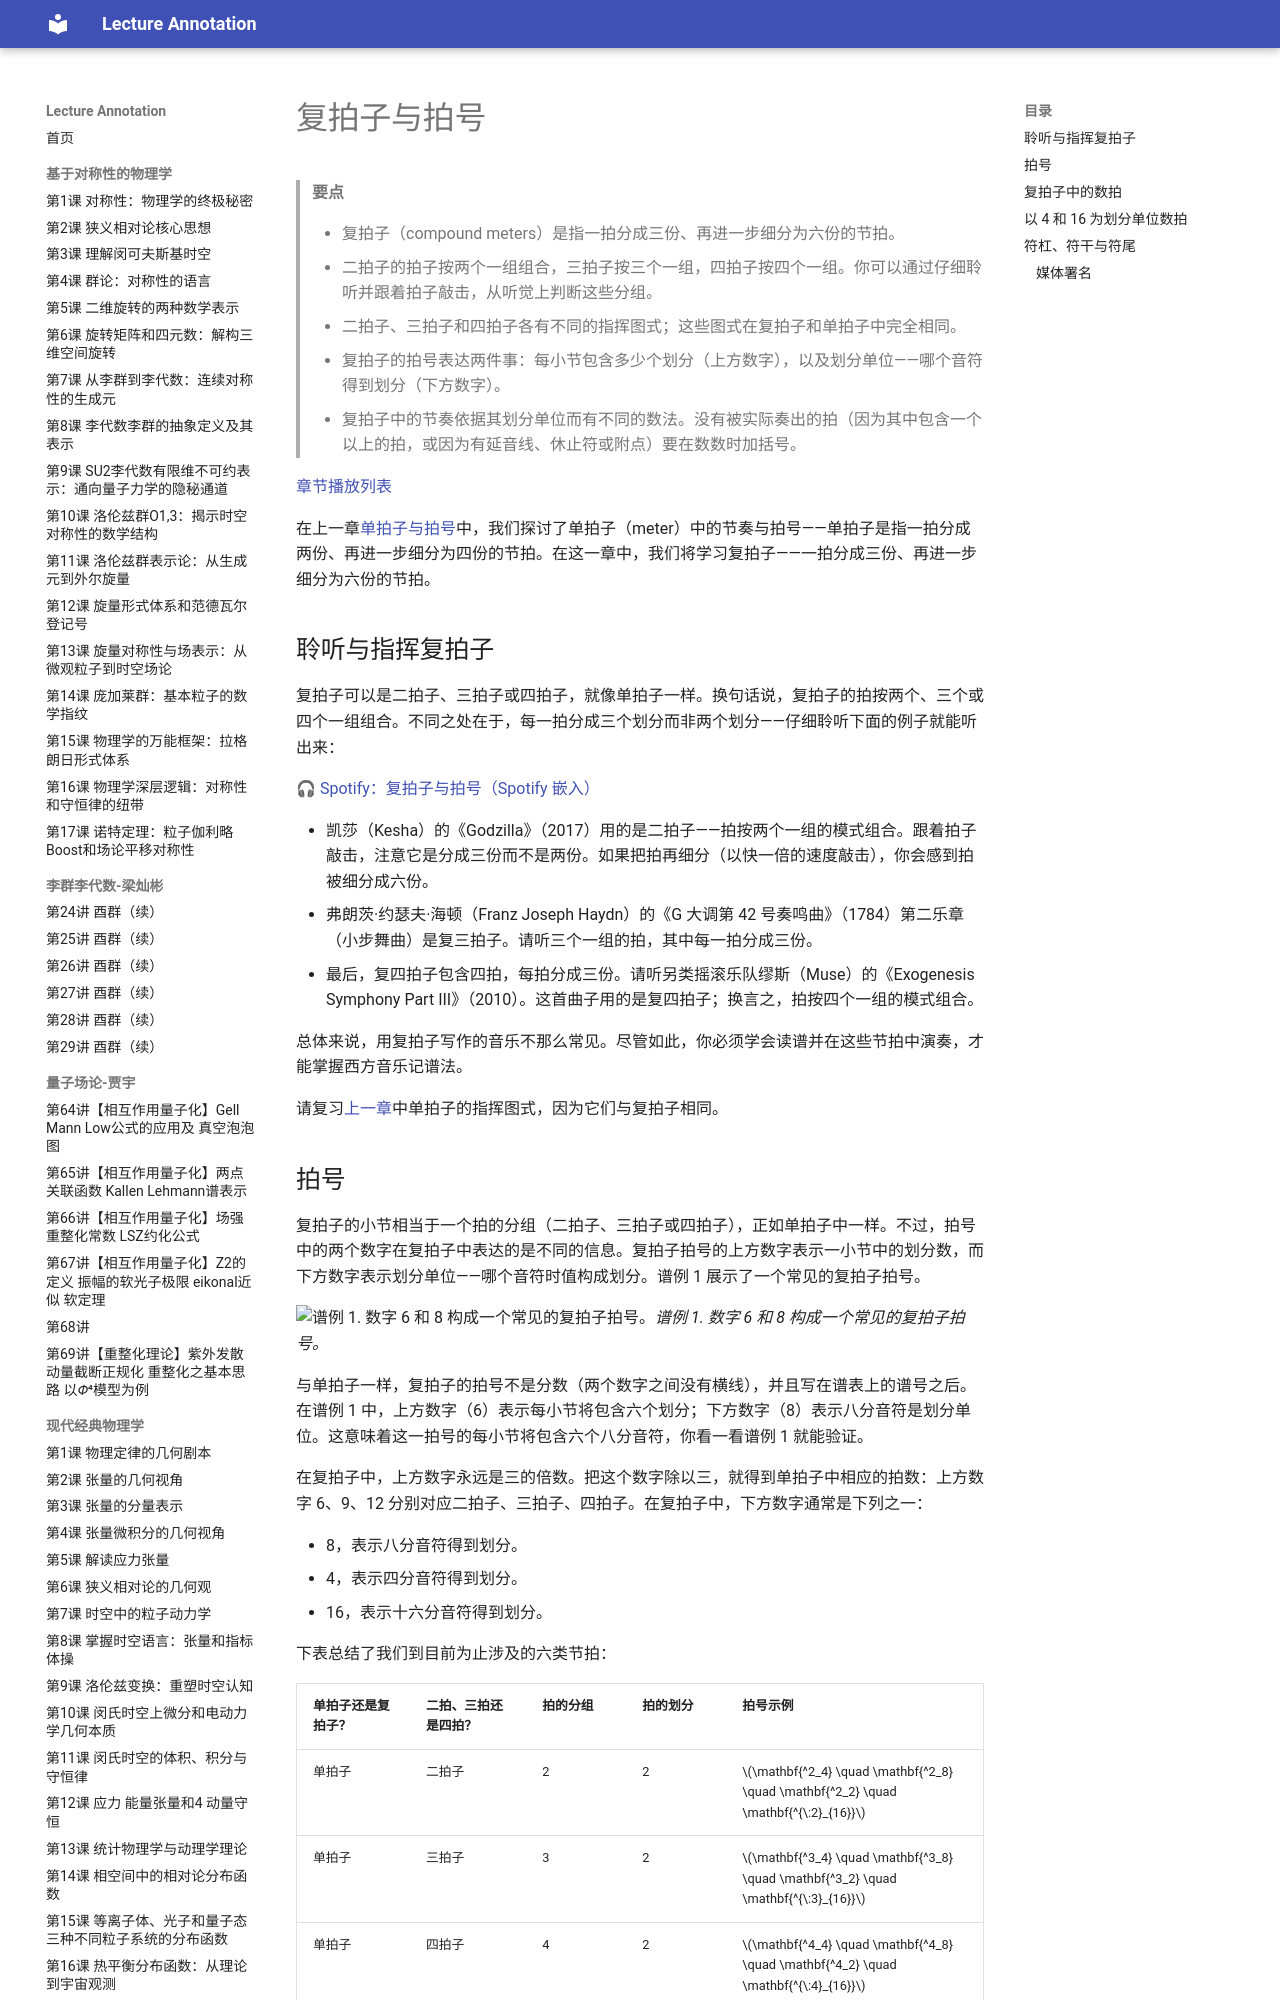

repository: k-l-lambda/lecture-annotation · page: ebooks/omt-v2/01-fundamentals/11-compound-meters-and-time-signatures/index.html · generator: mkdocs

---
title: 复拍子与拍号
slug: "compound-meters-and-time-signatures"
source: "https://viva.pressbooks.pub/openmusictheory/chapter/compound-meters-and-time-signatures/"
authors: ["Mark Gotham", "Chelsey Hamm"]
license: "CC BY-SA 4.0"
modified: "2026-06-17"
---

# 复拍子与拍号

> **要点**
>
> - 复拍子（compound meters）是指一拍分成三份、再进一步细分为六份的节拍。
> - 二拍子的拍子按两个一组组合，三拍子按三个一组，四拍子按四个一组。你可以通过仔细聆听并跟着拍子敲击，从听觉上判断这些分组。
> - 二拍子、三拍子和四拍子各有不同的指挥图式；这些图式在复拍子和单拍子中完全相同。
> - 复拍子的拍号表达两件事：每小节包含多少个划分（上方数字），以及划分单位——哪个音符得到划分（下方数字）。
> - 复拍子中的节奏依据其划分单位而有不同的数法。没有被实际奏出的拍（因为其中包含一个以上的拍，或因为有延音线、休止符或附点）要在数数时加括号。

[章节播放列表](https://open.spotify.com/playlist/38gepJH1X5U19PF3Vsudgv?si=Xk1AI26VQNGeR6JSfiuk4g)

在上一章[单拍子与拍号](https://viva.pressbooks.pub/openmusictheory/chapter/meter/)中，我们探讨了单拍子（meter）中的节奏与拍号——单拍子是指一拍分成两份、再进一步细分为四份的节拍。在这一章中，我们将学习复拍子——一拍分成三份、再进一步细分为六份的节拍。

## 聆听与指挥复拍子

复拍子可以是二拍子、三拍子或四拍子，就像单拍子一样。换句话说，复拍子的拍按两个、三个或四个一组组合。不同之处在于，每一拍分成三个划分而非两个划分——仔细聆听下面的例子就能听出来：

 

🎧 [Spotify：复拍子与拍号（Spotify 嵌入）](https://open.spotify.com/playlist/38gepJH1X5U19PF3Vsudgv)

- 凯莎（Kesha）的《Godzilla》（2017）用的是二拍子——拍按两个一组的模式组合。跟着拍子敲击，注意它是分成三份而不是两份。如果把拍再细分（以快一倍的速度敲击），你会感到拍被细分成六份。
- 弗朗茨·约瑟夫·海顿（Franz Joseph Haydn）的《G 大调第 42 号奏鸣曲》（1784）第二乐章（小步舞曲）是复三拍子。请听三个一组的拍，其中每一拍分成三份。
- 最后，复四拍子包含四拍，每拍分成三份。请听另类摇滚乐队缪斯（Muse）的《Exogenesis Symphony Part III》（2010）。这首曲子用的是复四拍子；换言之，拍按四个一组的模式组合。

总体来说，用复拍子写作的音乐不那么常见。尽管如此，你必须学会读谱并在这些节拍中演奏，才能掌握西方音乐记谱法。

请复习[上一章](10-simple-meter-and-time-signatures.md)中单拍子的指挥图式，因为它们与复拍子相同。

## 拍号

复拍子的小节相当于一个拍的分组（二拍子、三拍子或四拍子），正如单拍子中一样。不过，拍号中的两个数字在复拍子中表达的是不同的信息。复拍子拍号的上方数字表示一小节中的划分数，而下方数字表示划分单位——哪个音符时值构成划分。谱例 1 展示了一个常见的复拍子拍号。

![谱例 1. 数字 6 和 8 构成一个常见的复拍子拍号。](../media/2020/05/Compound-Meter-Time-Signature.png)*谱例 1. 数字 6 和 8 构成一个常见的复拍子拍号。*

与单拍子一样，复拍子的拍号不是分数（两个数字之间没有横线），并且写在谱表上的谱号之后。在谱例 1 中，上方数字（6）表示每小节将包含六个划分；下方数字（8）表示八分音符是划分单位。这意味着这一拍号的每小节将包含六个八分音符，你看一看谱例 1 就能验证。

在复拍子中，上方数字永远是三的倍数。把这个数字除以三，就得到单拍子中相应的拍数：上方数字 6、9、12 分别对应二拍子、三拍子、四拍子。在复拍子中，下方数字通常是下列之一：

- 8，表示八分音符得到划分。
- 4，表示四分音符得到划分。
- 16，表示十六分音符得到划分。

下表总结了我们到目前为止涉及的六类节拍：

| 单拍子还是复拍子？ | 二拍、三拍还是四拍？ | 拍的分组 | 拍的划分 | 拍号示例 |
| --- | --- | --- | --- | --- |
| 单拍子 | 二拍子 | 2 | 2 | $\mathbf{^2_4} \quad \mathbf{^2_8} \quad \mathbf{^2_2}  \quad \mathbf{^{\:2}_{16}}$ |
| 单拍子 | 三拍子 | 3 | 2 | $\mathbf{^3_4} \quad \mathbf{^3_8} \quad \mathbf{^3_2} \quad \mathbf{^{\:3}_{16}}$ |
| 单拍子 | 四拍子 | 4 | 2 | $\mathbf{^4_4} \quad \mathbf{^4_8} \quad \mathbf{^4_2} \quad \mathbf{^{\:4}_{16}}$ |
| 复拍子 | 二拍子 | 2 | 3 | $\mathbf{^6_8} \quad \mathbf{^6_4} \quad \mathbf{^{\:6}_{16}}$ |
| 复拍子 | 三拍子 | 3 | 3 | $\mathbf{^9_8} \quad \mathbf{^9_4} \quad \mathbf{^{\:9}_{16}}$ |
| 复拍子 | 四拍子 | 4 | 3 | $\mathbf{^{12}_{\:8}} \quad \mathbf{^{12}_{\:4}} \quad \mathbf{^{12}_{16}}$ |

谱例 2. 节拍的分类。

你可以在下面的练习中练习复拍子拍号：

> **练习**
>
> 🧩 互动练习（H5P）：复拍子拍号配对，见[在线版](11-compound-meters-and-time-signatures.md)。
